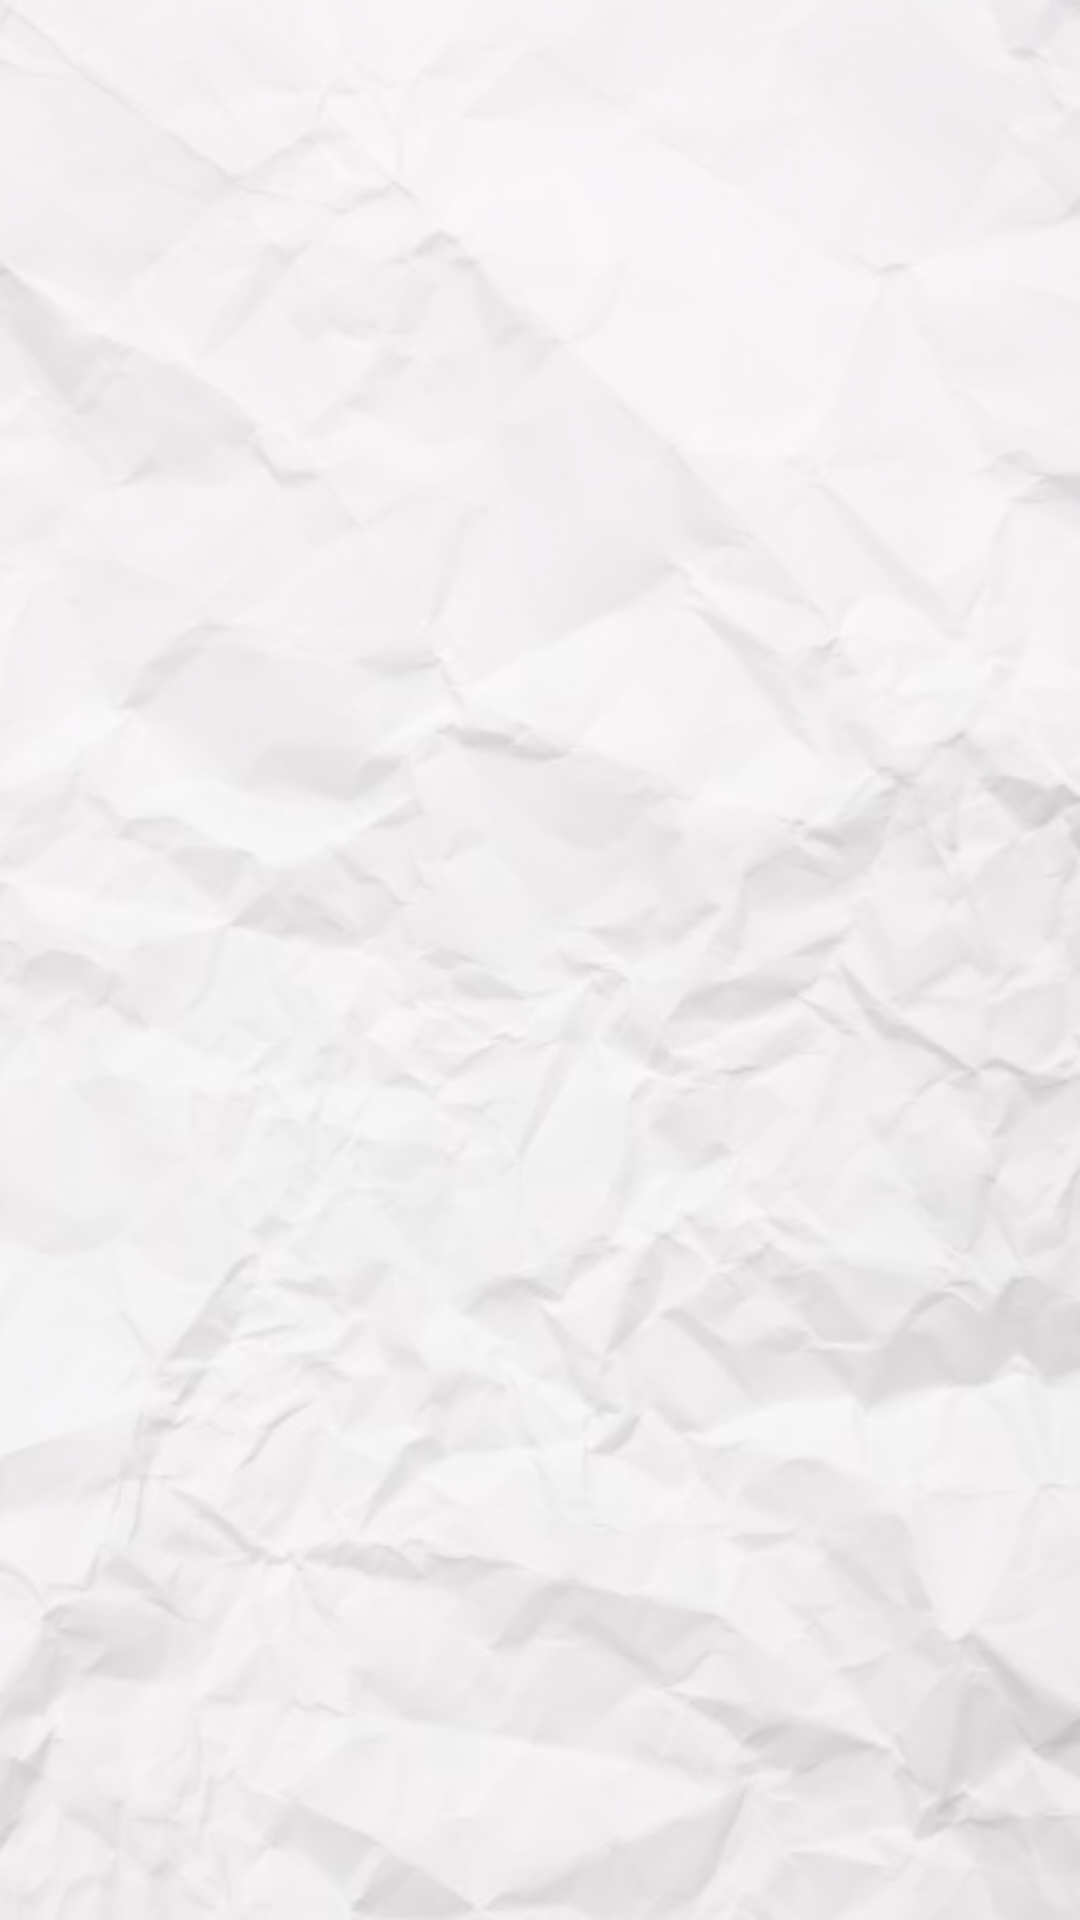

Write the Android layout XML for this screen, with the resource values it uses.
<!-- AndroidManifest.xml: application theme AppTheme -->
<!-- res/layout/activity_projects.xml -->
<?xml version="1.0" encoding="utf-8"?>
<androidx.constraintlayout.widget.ConstraintLayout xmlns:android="http://schemas.android.com/apk/res/android"
    xmlns:app="http://schemas.android.com/apk/res-auto"
    xmlns:tools="http://schemas.android.com/tools"
    android:layout_width="match_parent"
    android:layout_height="match_parent"
    tools:context=".ui.ProjectsActivity"
    >


    <ImageView
        android:layout_width="0dp"
        android:layout_height="0dp"
        android:src="@drawable/textura_papel"
        android:scaleType="centerCrop"
        app:layout_constraintBottom_toBottomOf="parent"
        app:layout_constraintEnd_toEndOf="parent"
        app:layout_constraintStart_toStartOf="parent"
        app:layout_constraintTop_toTopOf="parent" />

    <androidx.recyclerview.widget.RecyclerView
        android:id="@+id/activity_projects_recycler_view"
        android:layout_width="0dp"
        android:layout_height="0dp"
        android:layout_marginHorizontal="30dp"
        app:layout_constraintBottom_toBottomOf="parent"
        app:layout_constraintEnd_toEndOf="parent"
        app:layout_constraintStart_toStartOf="parent"
        app:layout_constraintTop_toTopOf="parent" />
</androidx.constraintlayout.widget.ConstraintLayout>
<!-- resources referenced by this layout -->
<resources>
  <!-- drawable textura_papel: png bitmap (drawable, 469854 bytes) -->
</resources>
